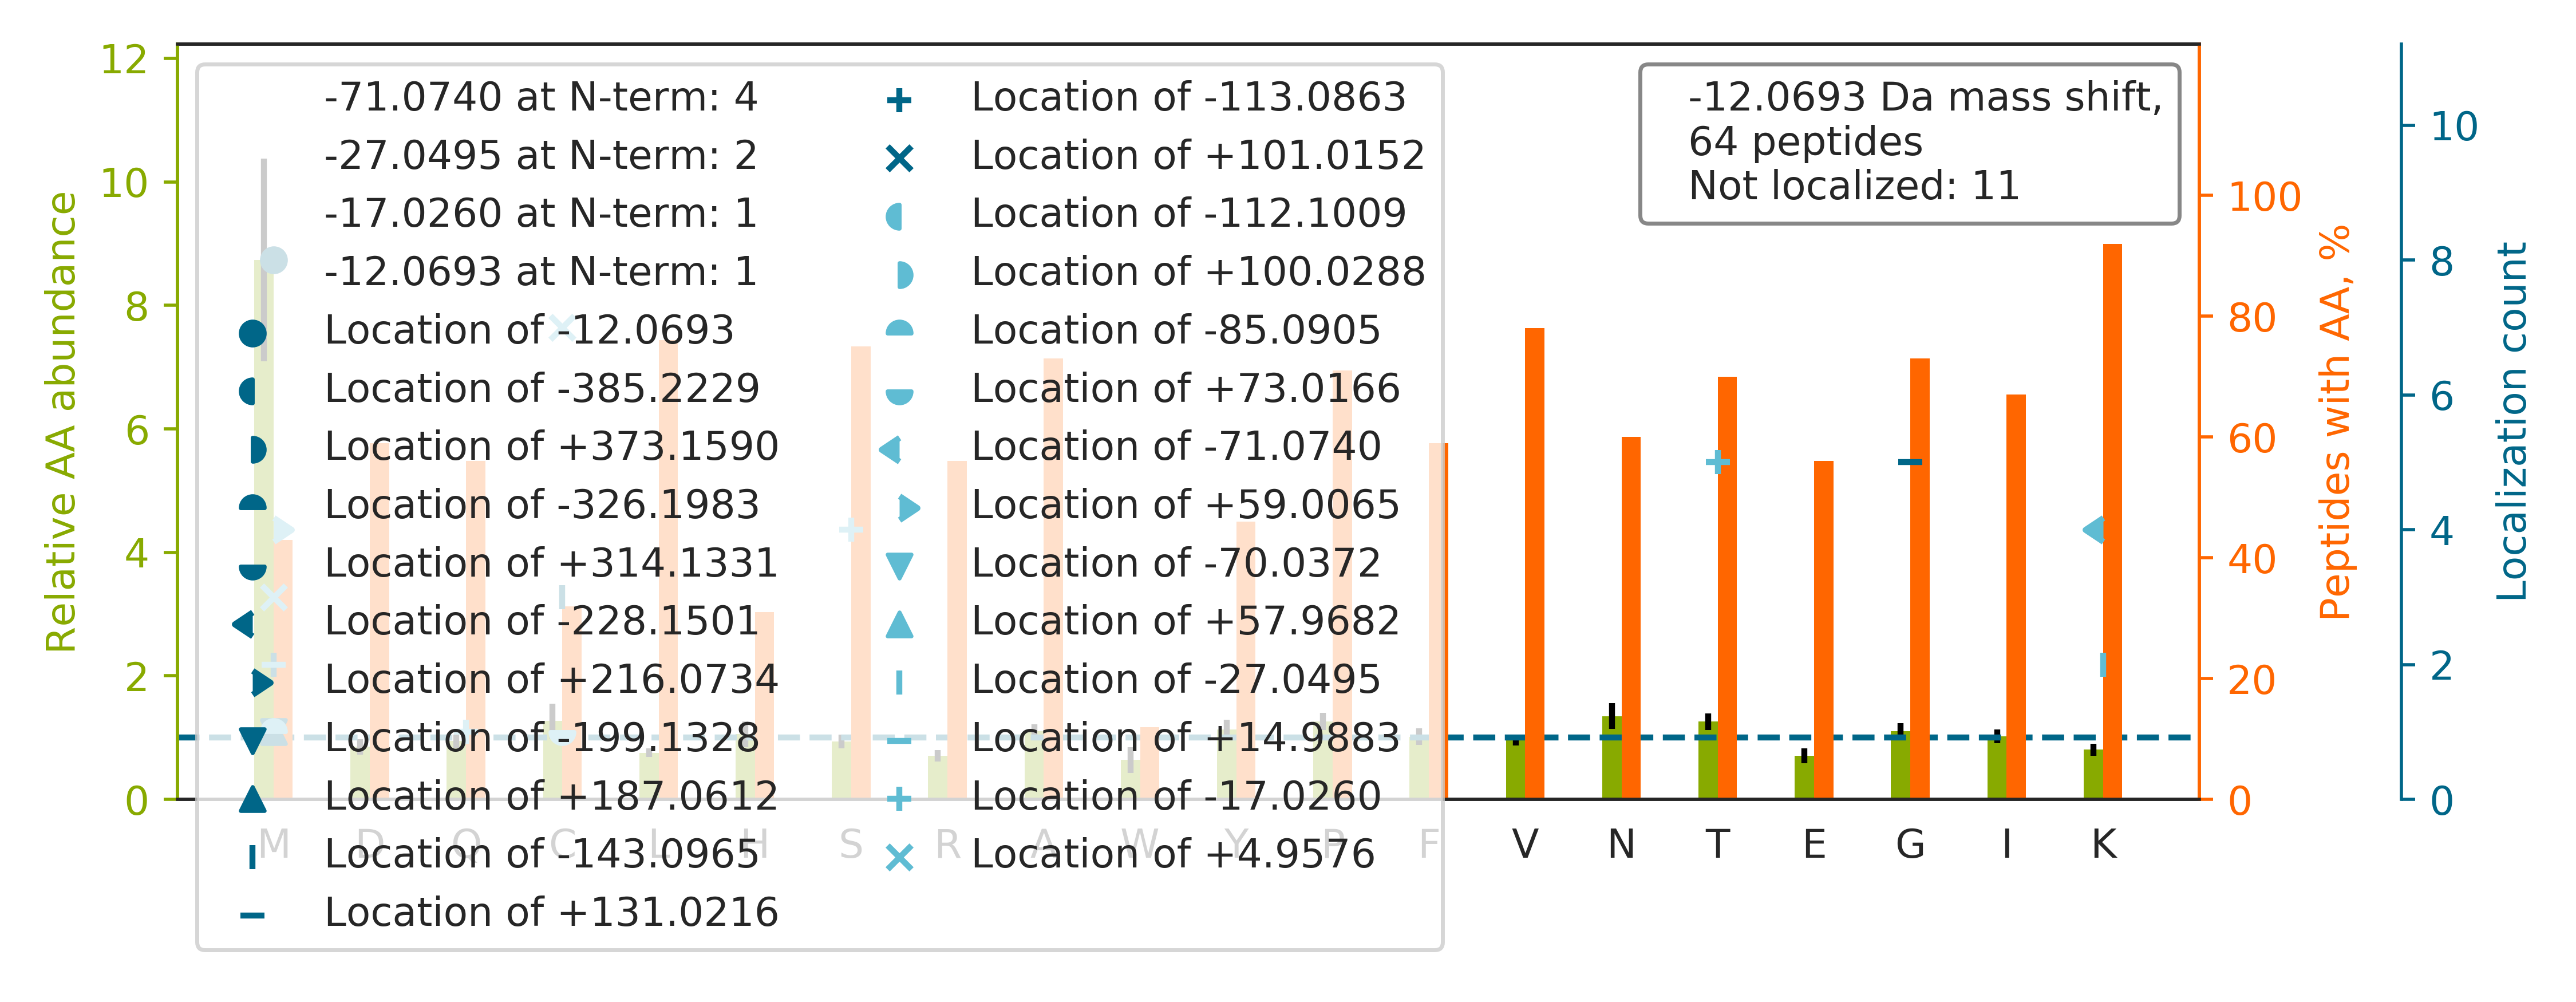

Source data for this figure (header and first rows):
top isoform	localization score	spectrum
THT[-17]C[+5]PPCPAPELLGGPSVFLFPPKPK	0.1256	53CPTAC_COprospective_W_VU_20160226_11CO…
KM[-143]GQAVPAPTG[+131]APPGGQPDYSAAWAEYY…	0.508	87CPTAC_COprospective_W_VU_20160701_09CO…
KVLGAFSDGLAHLDNLK		15CPTAC_COprospective_W_VU_20151102_09CO…
EKMTQIM[+187]FEAFNTPAM[-199]YVAIQAVLSLYA…	0.01756	39CPTAC_COprospective_W_VU_20150909_09CO…
LGEHNIKVLEGNEQFINAAK		46CPTAC_COprospective_W_VU_20151209_09CO…
KSQIFSTASDNQPTVTIK		26CPTAC_COprospective_W_VU_20150810_05CO…
KANLQIDQINTDLNLER		62CPTAC_COprospective_W_VU_20160311_05CO…
KAAVSHWQQQSYLDSGIHSGATTTAPSLSGK		35CPTAC_COprospective_W_VU_20150901_16CO…
KVADALTNAVAHVDDM[-12]PNALSALSDLHAHK	0.9539	28CPTAC_COprospective_W_VU_20150810_05CO…
KELEQVC[-143]NPIISG[+131]LYQGAGGPGPGGFGA…	0.9875	17CPTAC_COprospective_W_VU_20150807_09CO…
KGTDVNVFNTILTTR		69CPTAC_COprospective_W_VU_20160407_22CO…
KDGNASGTTLLEALDCILPPTRPTDKPLR		37CPTAC_COprospective_W_VU_20150904_16CO…
KCCVECPPCPAPPVAGPSVFLFPPKPK		32CPTAC_COprospective_W_VU_20150818_20CO…
KNGQHVASSPIPVVISQSEIGDASR		38CPTAC_COprospective_W_VU_20150904_11CO…
KGFEVIYM[-12]SEPIDEYCVQQLK	1	84CPTAC_COprospective_W_VU_20160916_05CO…
K[-27]M[+15]AQQMLDLEEQLEEEEAAR	0.01748	21CPTAC_COprospective_W_VU_20151112_20CO…
KSLYSAISLFNNPVK		63CPTAC_COprospective_W_VU_20160316_11CO…
KGIVDQSQQAYQEAFEISK		15CPTAC_COprospective_W_VU_20151102_09CO…
KM[-12]VGDVTGAQAYASTAK	0.9571	08CPTAC_COprospective_W_VU_20150928_05CO…
KVIQYLAYVASSHK		63CPTAC_COprospective_W_VU_20160316_11CO…
SYS[-17]C[+5]RVTHEGSTVEK	0.3382	92CPTAC_COprospective_W_VU_20160728_11CO…
M[-12]DENRFVAVTSTNAAK	1	09CPTAC_COprospective_W_VU_20150928_05CO…
KGT[-17]VLLADNVIC[+5]PGAPDFLAHVR	0.713	03CPTAC_COprospective_W_VU_20150624_05CO…
TTG[+131]IVM[-143]DSGDGVTHIVPIYEGYALPHAI…	0.9337	71CPTAC_COprospective_W_VU_20160414_14CO…
K[-71]FSTM[+59]PFLFCNINNVCNFASR	0.3655	66CPTAC_COprospective_W_VU_20160323_11CO…
QLGC[+73]GWAM[-85]LAPGNARFGQGSGPIVLDDVR	0.06493	90CPTAC_COprospective_W_VU_20160728_11CO…
T[-17]VAAPSVFIFPPSDEQLKSGTASVVC[+5]LLNNF…	0.7512	40CPTAC_COprospective_W_VU_20150909_05CO…
KG[+131]LIAAIC[-143]AGPTALLAHEIGFGSK	1	69CPTAC_COprospective_W_VU_20160407_22CO…
KGT[-17]VAC[+5]GQPPVVENAK	0.5384	69CPTAC_COprospective_W_VU_20160407_22CO…
KGPLVFGEPIAASLGTDGTHYWSK		66CPTAC_COprospective_W_VU_20160323_11CO…
KTTPM[-12]TTQPPNPTFSLLQIGQR	0.7546	92CPTAC_COprospective_W_VU_20160728_11CO…
FEGPLNVDLIEFQTNLVPYPR		69CPTAC_COprospective_W_VU_20160407_22CO…
KMTSNFPVDLSDYPK		69CPTAC_COprospective_W_VU_20160407_22CO…
KM[+5]KPLDGS[-17]ALYTGSALDFVR	0.01279	41CPTAC_COprospective_W_VU_20151124_21CO…
KNYMSNPSYNYEIVNR		98CPTAC_COprospective_W_VU_20160804_11CO…
FTANVGIQIVGDDLTVTNPKR		72CPTAC_COprospective_W_VU_20160422_05CO…
KGSITSVQAIYVPADDLTDPAPATTFAHLDATTVLSR		39CPTAC_COprospective_W_VU_20150909_09CO…
KAPDFVFYAPR		11CPTAC_COprospective_W_VU_20151002_05CO…
KSLLQAVANLPYK		53CPTAC_COprospective_W_VU_20160226_11CO…
KVT[-17]FNGLNQM[+5]IVIELGTNPLK	0.06499	58CPTAC_COprospective_W_VU_20160318_11CO…
K[-71]GGETSEM[+59]YLIQPDSSVKPYR	0.9927	29CPTAC_COprospective_W_VU_20150810_11CO…
KM[-12]CCCSYNIGR	0.8205	66CPTAC_COprospective_W_VU_20160323_11CO…
KMQQNIQELEEQLEEEESAR		69CPTAC_COprospective_W_VU_20160407_22CO…
K[-71]DLLPSDM[+59]AVALLEAQAGTGHIIDPATSAR	0.9626	59CPTAC_COprospective_W_VU_20160308_13CO…
KFLEWMQNPEAPPPPEPTWEEQQTSVLHLVGDNFR		65CPTAC_COprospective_W_VU_20160322_05CO…
KM[-12]DLTVNGEQLDLDPGQTLIYYVDEK	0.2033	76CPTAC_COprospective_W_VU_20160502_11CO…
KTCESDTLEALLLTASERPKPLLFK		39CPTAC_COprospective_W_VU_20150909_09CO…
RSSGSIVSGSLGHPGDAAAR		59CPTAC_COprospective_W_VU_20160308_13CO…
KNM[-12]LFSGTNIAAGK	0.966	19CPTAC_COprospective_W_VU_20151112_14CO…
KLG[+131]C[-143]EVLGVSVDSQFTHLAWINTPR	0.6869	02CPTAC_COprospective_W_VU_20150624_01CO…
KGFSEGLWEIENNPTVK		62CPTAC_COprospective_W_VU_20160311_05CO…
KGNFNYIEFTR		53CPTAC_COprospective_W_VU_20160226_11CO…
KLNISFPATGC[+5]Q[-17]K	0.05502	16CPTAC_COprospective_W_VU_20151102_09CO…
GKNQAFIEMNTEEAANTMVNYYTSVTPVLR		100CPTAC_COprospective_W_VU_20160806_09C…
KMGAMAKPDCIITCDGK		45CPTAC_COprospective_W_VU_20151202_05CO…
KMSSELFTLTYGALVTQLCK		36CPTAC_COprospective_W_VU_20150824_11CO…
KITHNPFGPGQFFDLSIR		27CPTAC_COprospective_W_VU_20150810_22CO…
VTITCQASQDISNYLNWYQQKPGK		89CPTAC_COprospective_W_VU_20160707_11CO…
K[-27]M[+15]TVTDQVNCPK	0.7623	90CPTAC_COprospective_W_VU_20160728_11CO…
KGNFNYVEFTR		99CPTAC_COprospective_W_VU_20160801_11CO…
... 4 more rows
